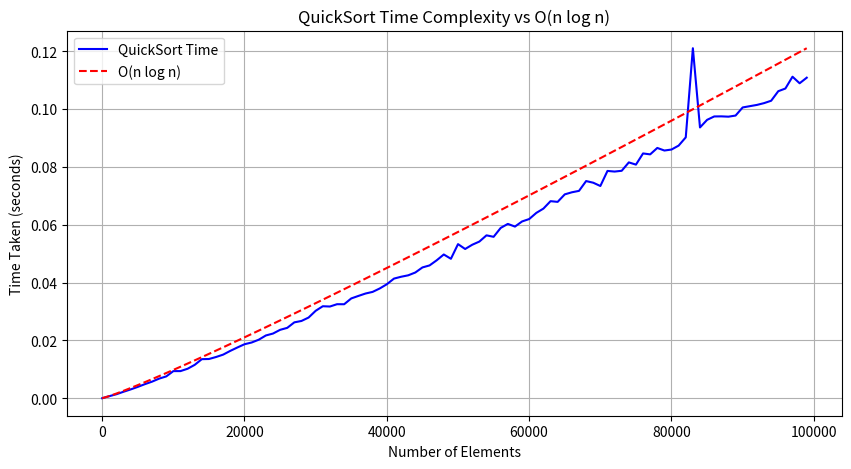

The matplotlib source for this figure:
import random
import time
import matplotlib.pyplot as plt
import numpy as np

def partition(arr, low, high):
    pivot = arr[low]
    i = low
    j = high
    
    while True:
        while i < high and arr[i] <= pivot:
            i += 1
        while j > low and arr[j] > pivot:
            j -= 1
        
        if i >= j:
            break
        arr[i], arr[j] = arr[j], arr[i]
    
    arr[low], arr[j] = arr[j], arr[low]
    return j

def quick_sort(arr, low, high):
    if low < high:
        pivot = partition(arr, low, high)
        quick_sort(arr, low, pivot - 1)
        quick_sort(arr, pivot + 1, high)

sizes = list(range(10, 100001, 1000))  # Sizes from 10 to 100000 with steps to optimize runtime
times = []

for n in sizes:
    arr = [random.randint(1, 1000000) for _ in range(n)]
    start_time = time.time()
    quick_sort(arr, 0, n - 1)
    end_time = time.time()
    times.append(end_time - start_time)

# Compute theoretical x log x complexity
xlogx = [n * np.log2(n) for n in sizes]

# Normalize x log x for better comparison
xlogx = [val / max(xlogx) * max(times) for val in xlogx]

# Plot the results
plt.figure(figsize=(10, 5))
plt.plot(sizes, times, label='QuickSort Time', color='b')
plt.plot(sizes, xlogx, label='O(n log n)', linestyle='dashed', color='r')
plt.xlabel('Number of Elements')
plt.ylabel('Time Taken (seconds)')
plt.title('QuickSort Time Complexity vs O(n log n)')
plt.legend()
plt.grid()
plt.show()
